Image classification data set "roboflowIsoObj_Clip" (jadetangyy0820/CLIP on GitHub). Class labels (14): 11111-Egg, 22222-Banana, 33333-Butter, 4157005670-almondmilk, 44444-DietCoke, 55555-Coke, 7874222803-sugar, almond, banana, butter, coke, dietcoke, egg, sugar.

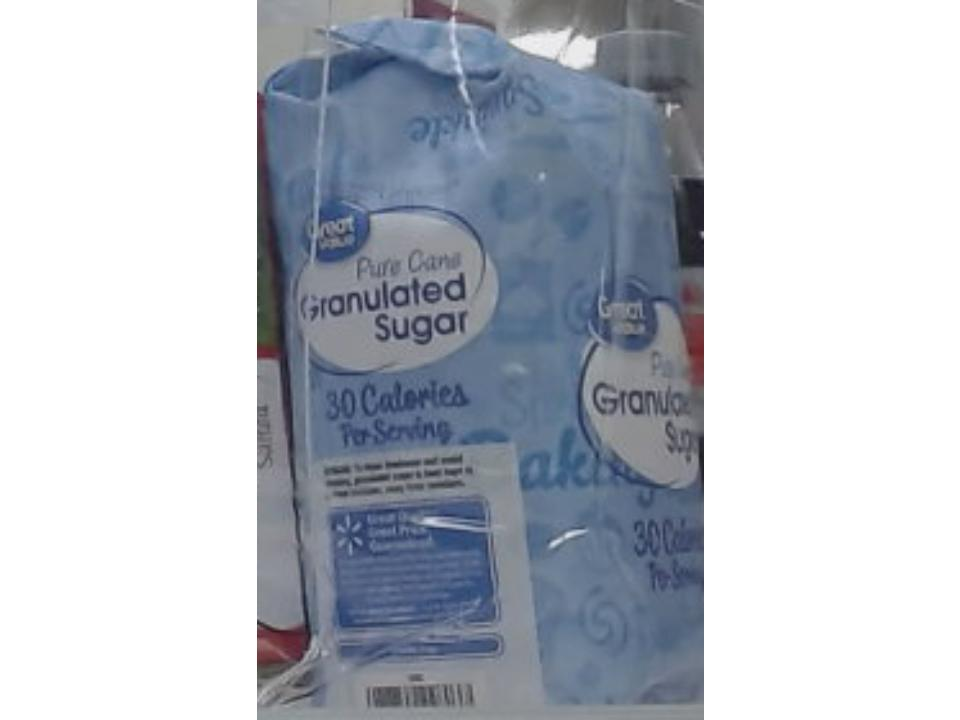
Label: sugar

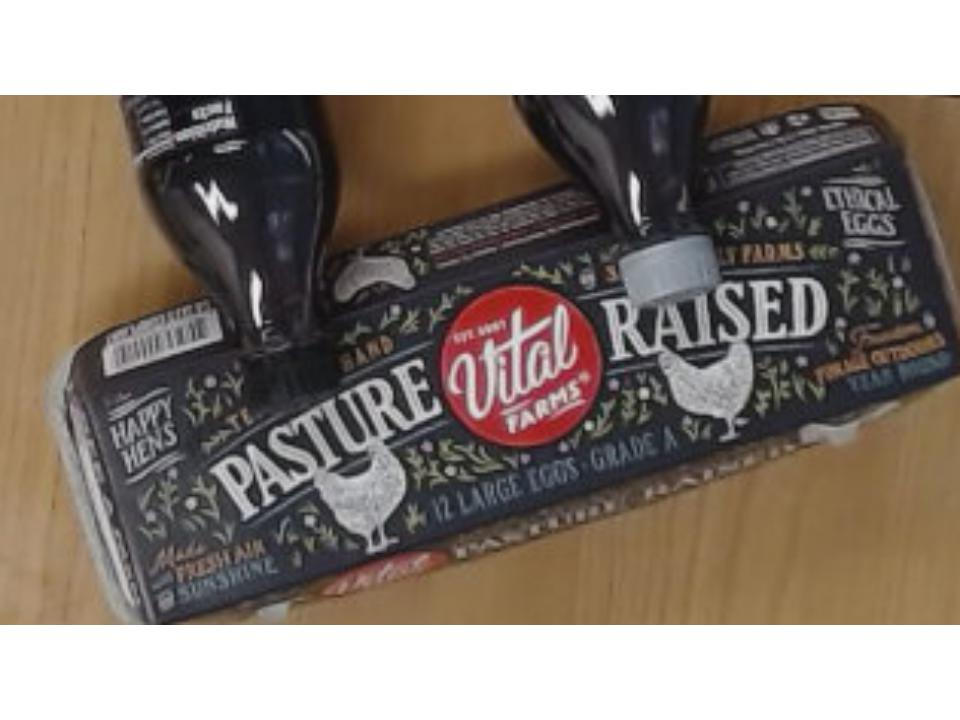
Label: 11111-Egg

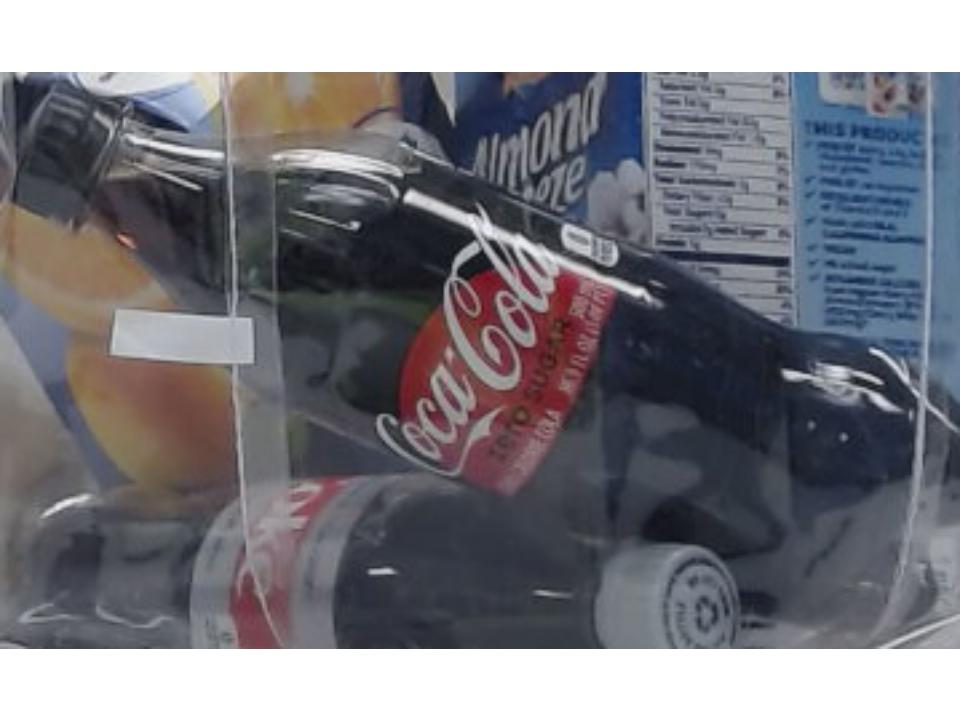
Label: 55555-Coke

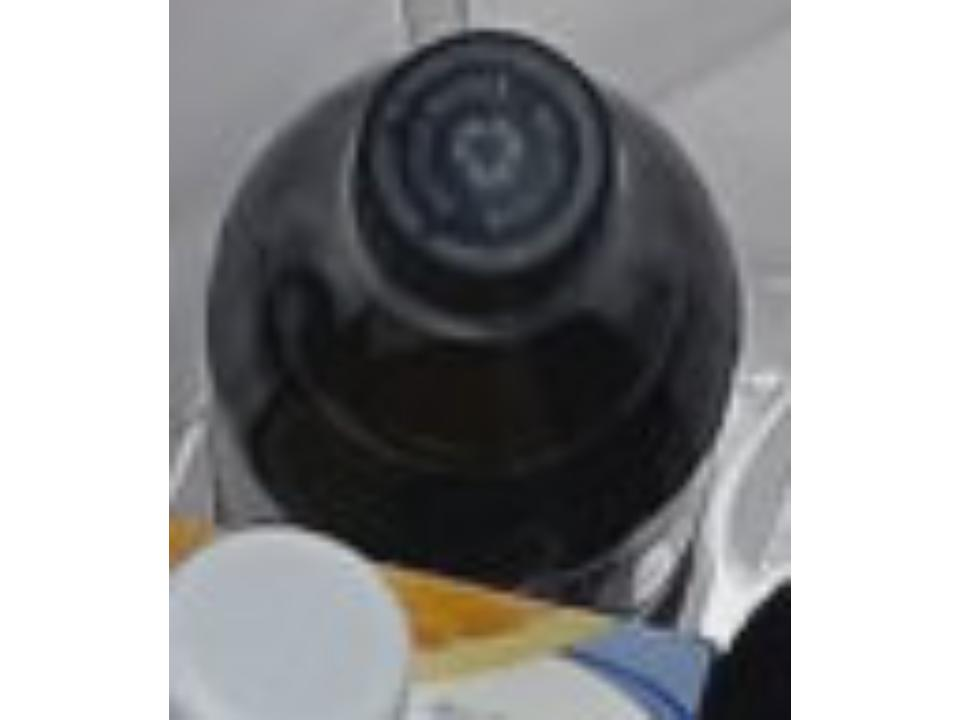
Label: coke

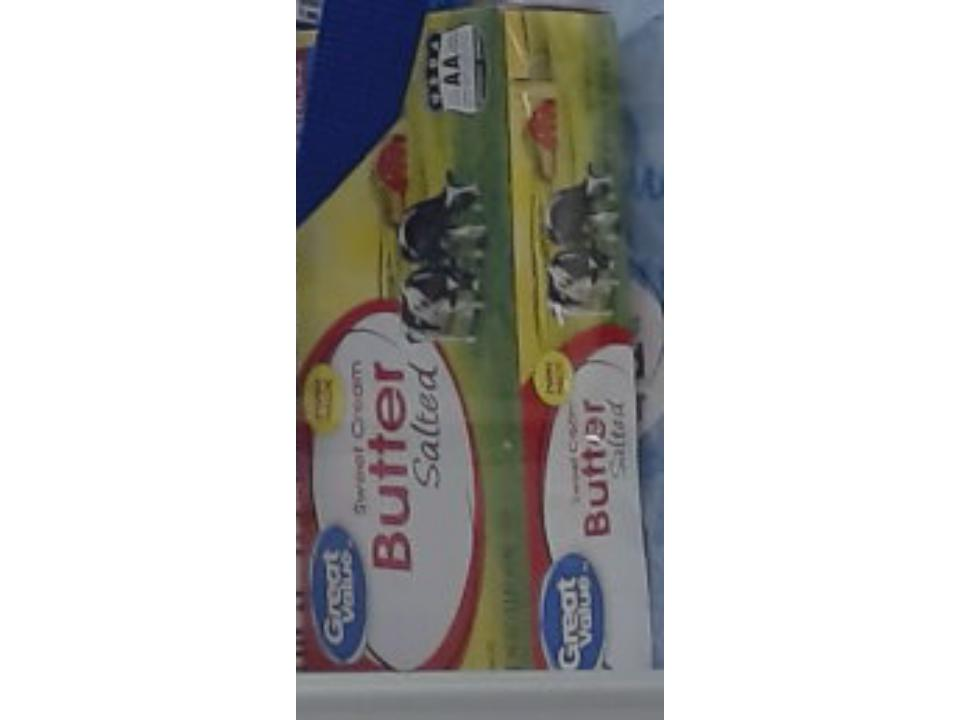
Label: butter

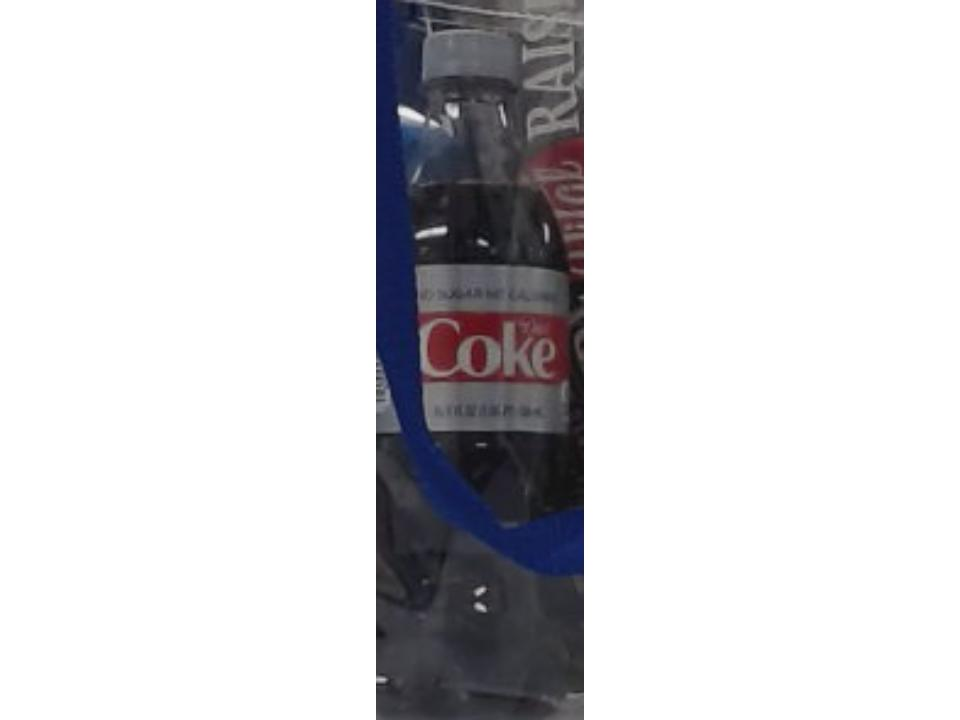
Label: 44444-DietCoke
